Run: headless pygame with SDL's dummy video driver; simulated clock (each Clock.tick advances the game by its frame time, no real sleeping); random seed 0; keys injected as events and as key.get_pressed() state; no mouse input.
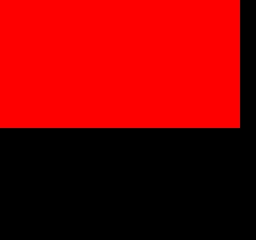
Frame 1 of 4 · flips 1–60 · no input
Frame 2 of 4 · flips 61–180 · tapped SPACE, RETURN · held RIGHT (→), D · screen unchanged from frame 1, image omitted
Frame 3 of 4 · flips 181–300 · held DOWN (↓), S · screen unchanged from frame 2, image omitted
Frame 4 of 4 · flips 301–420 · held LEFT (←), A, UP (↑), W · screen unchanged from frame 3, image omitted

The pygame program that drew these frames:

# coding: utf-8
"""
@author: csy
@license: (C) Copyright 2017-2018
@contact: wyzycao@gmail.com
@time: 2018/12/4 
@desc:
"""
import sys
import pygame


class Graphics(object):

    def __init__(self):
        self.width = 256
        self.height = 240

        scale = 1
        self.size = (self.width * scale, self.height * scale)
        self.screen = pygame.display.set_mode(self.size, 0, 32)

        self.black = (0, 0, 0)

    def exit(self):
        sys.exit()

    def update(self):
        for event in pygame.event.get():
            if event.type == pygame.QUIT:
                self.exit()

    def run(self):
        self.update()

        self.screen.fill(self.black)

        for h in range(self.height):
            for w in range(int(self.width / 2)):
                self.screen.set_at((h, w), (255, 0, 0))

        pygame.display.flip()


if __name__ == '__main__':
    g = Graphics()
    while True:
        g.run()
